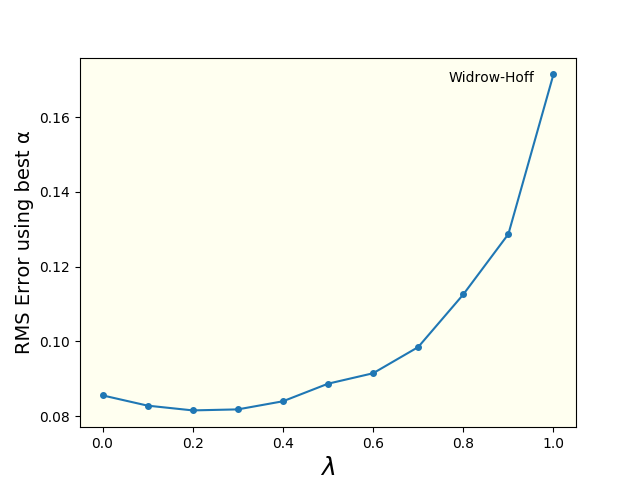

Data behind this chart, as committed beside it:
, 0.0, 0.049999999999999996, 0.09999999999999999, 0.15, 0.19999999999999998, 0.24999999999999997, 0.3, 0.35, 0.39999999999999997, 0.44999999999999996, 0.49999999999999994, 0.5499999999999999, 0.6, best_alpha
0.0, 0.2357, 0.1745, 0.1292, 0.09922, 0.08556, 0.0893, 0.1089, 0.1444, 0.2152, 0.3851, 0.7866, 1.985, 5.319, 0.08556
0.1, 0.2357, 0.1716, 0.1253, 0.0957, 0.08281, 0.086, 0.1011, 0.1239, 0.1655, 0.2532, 0.4495, 0.9549, 2.254, 0.08281
0.2, 0.2357, 0.1684, 0.1213, 0.09263, 0.08154, 0.08587, 0.09978, 0.1211, 0.1571, 0.2192, 0.3343, 0.5846, 1.185, 0.08154
0.3, 0.2357, 0.1651, 0.1174, 0.09018, 0.08181, 0.08839, 0.1035, 0.126, 0.1594, 0.2126, 0.3043, 0.4792, 0.8472, 0.08181
0.4, 0.2357, 0.1616, 0.1137, 0.0887, 0.08398, 0.09344, 0.1104, 0.1337, 0.1665, 0.216, 0.2965, 0.4378, 0.7115, 0.08398
0.5, 0.2357, 0.1578, 0.1104, 0.08879, 0.08868, 0.1013, 0.1201, 0.1445, 0.1778, 0.2262, 0.3009, 0.4252, 0.6522, 0.08868
0.6, 0.2357, 0.154, 0.1081, 0.09148, 0.09686, 0.1128, 0.1337, 0.1598, 0.1944, 0.2434, 0.3164, 0.432, 0.6318, 0.09148
0.7, 0.2357, 0.1504, 0.108, 0.09848, 0.11, 0.1295, 0.1532, 0.1821, 0.2195, 0.2706, 0.3442, 0.4562, 0.6404, 0.09848
0.8, 0.2357, 0.1479, 0.1126, 0.113, 0.1317, 0.1559, 0.1842, 0.2183, 0.2609, 0.3163, 0.3926, 0.5051, 0.6852, 0.1126
0.9, 0.2357, 0.1497, 0.1287, 0.144, 0.1731, 0.2058, 0.2428, 0.2867, 0.3397, 0.4054, 0.4928, 0.6192, 0.8211, 0.1287
1.0, 0.2357, 0.1715, 0.1871, 0.2311, 0.2831, 0.3387, 0.4018, 0.4819, 0.5869, 0.7365, 0.9525, 1.286, 1.847, 0.1715
